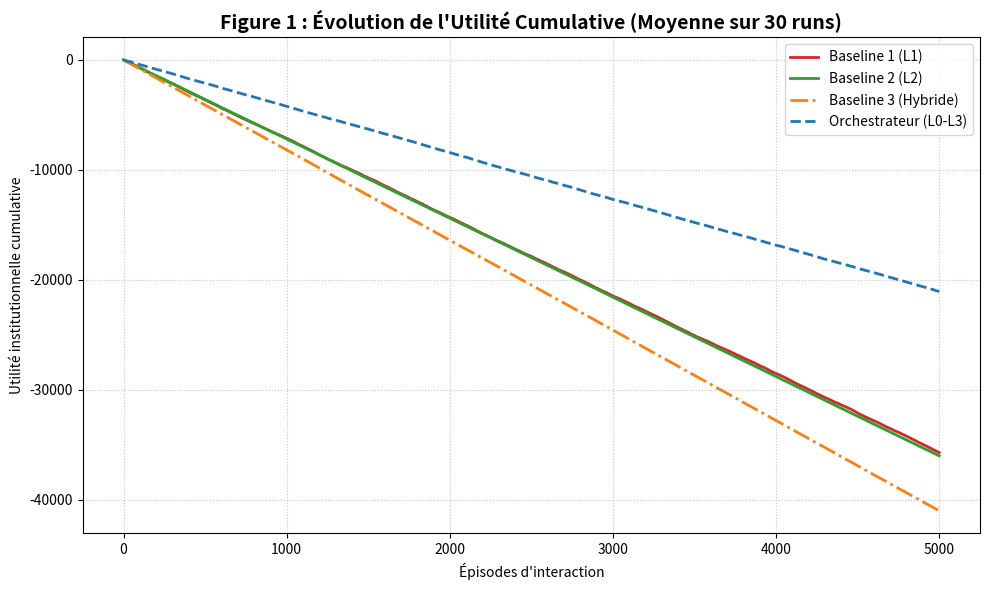
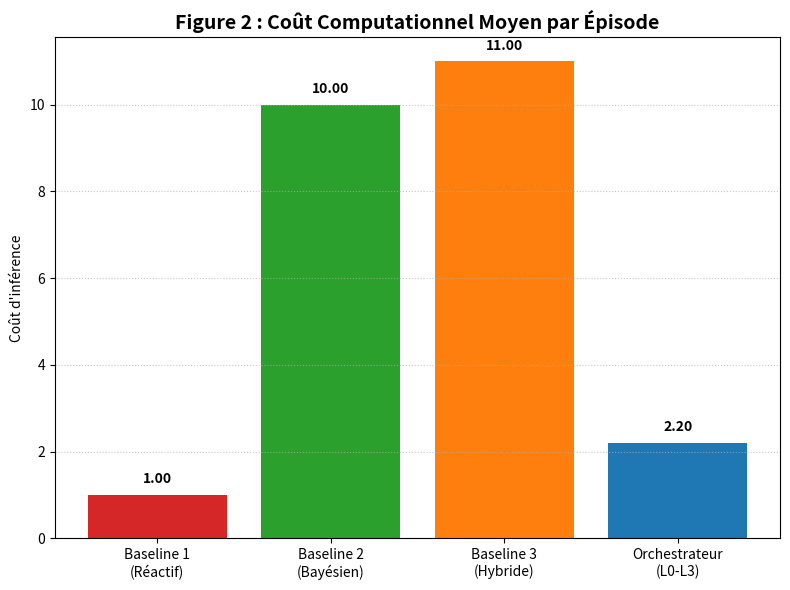

These charts were generated, in order, by the following Python code:
import numpy as np
import matplotlib.pyplot as plt
from scipy import stats

# ==========================================
# REPRODUCTIBILITÉ STRICTE (Fixation de la graine)
# ==========================================
np.random.seed(42)

# ==========================================
# HYPERPARAMÈTRES DE LA SIMULATION
# ==========================================
NOMBRE_RUNS = 30         # Méthode de Monte-Carlo pour l'analyse statistique
NOMBRE_EPISODES = 5000   # Nombre d'interactions par run
COUT_L1 = 1.0       
COUT_L2 = 10.0      
TAU = 0.25          
DELTA = 0.60        

# Dynamique de population
PROBA_HONNETE = 0.80
PROBA_FRAUDEUR = 0.20
BRUIT_HONNETE = 0.10    
DISSIMULATION = 0.20    

# Utilités institutionnelles
RECOMPENSE_VRAI_POSITIF = 10
PENALITE_FAUX_POSITIF = -50
RECOMPENSE_VRAI_NEGATIF = 1
PENALITE_FAUX_NEGATIF = -20

# ==========================================
# CLASSES : ENVIRONNEMENT ET AGENTS
# ==========================================

class SignalingGame:
    def generer_interaction(self):
        est_fraudeur = np.random.rand() < PROBA_FRAUDEUR
        if not est_fraudeur:
            signal_ambigu = np.random.rand() < BRUIT_HONNETE
        else:
            signal_ambigu = np.random.rand() < DISSIMULATION
        return est_fraudeur, signal_ambigu

class ArchitecturesToM:
    
    @staticmethod
    def baseline_1_reactive(signal_ambigu):
        cout = COUT_L1
        action = True if signal_ambigu else False
        return action, cout, False, False

    @staticmethod
    def baseline_2_bayesienne(est_fraudeur):
        cout = COUT_L2
        action = True if est_fraudeur else False
        return action, cout, True, False

    @staticmethod
    def baseline_3_hybride(signal_ambigu, est_fraudeur):
        cout = COUT_L1 + COUT_L2
        action = True if est_fraudeur else False
        return action, cout, True, False

    @staticmethod
    def orchestrateur_L0_L3(signal_ambigu, est_fraudeur):
        cout = COUT_L1
        surprise_St = 1.0 if signal_ambigu else 0.0
        
        l2_declenche = False
        l3_veto = False
        
        if surprise_St > TAU:
            l2_declenche = True
            cout += COUT_L2
            
            kappa = 0.85 if est_fraudeur else 0.40
                
            if kappa >= DELTA:
                action = True
            else:
                action = False
                l3_veto = True
        else:
            action = False
            
        return action, cout, l2_declenche, l3_veto

def calculer_utilite(action_sanction, est_fraudeur):
    if action_sanction and est_fraudeur:
        return RECOMPENSE_VRAI_POSITIF, False
    elif action_sanction and not est_fraudeur:
        return PENALITE_FAUX_POSITIF, True
    elif not action_sanction and not est_fraudeur:
        return RECOMPENSE_VRAI_NEGATIF, False
    elif not action_sanction and est_fraudeur:
        return PENALITE_FAUX_NEGATIF, False

# ==========================================
# BOUCLE PRINCIPALE DE SIMULATION (Monte-Carlo)
# ==========================================

if __name__ == "__main__":
    
    # Matrices pour stocker l'utilité cumulative à chaque épisode (pour la Figure 1)
    hist_utilite_L1 = np.zeros((NOMBRE_RUNS, NOMBRE_EPISODES))
    hist_utilite_L2 = np.zeros((NOMBRE_RUNS, NOMBRE_EPISODES))
    hist_utilite_HYB = np.zeros((NOMBRE_RUNS, NOMBRE_EPISODES))
    hist_utilite_ORC = np.zeros((NOMBRE_RUNS, NOMBRE_EPISODES))

    # Dictionnaires pour stocker les totaux par run (pour les statistiques du Tableau 3)
    stats_finales = {
        "L1": {"utilite": [], "cout_moyen": [], "faux_positifs": [], "l2_appels": [], "l3_vetos": []},
        "L2": {"utilite": [], "cout_moyen": [], "faux_positifs": [], "l2_appels": [], "l3_vetos": []},
        "HYB": {"utilite": [], "cout_moyen": [], "faux_positifs": [], "l2_appels": [], "l3_vetos": []},
        "ORC": {"utilite": [], "cout_moyen": [], "faux_positifs": [], "l2_appels": [], "l3_vetos": []}
    }

    modeles = ArchitecturesToM()
    print(f"Lancement de {NOMBRE_RUNS} simulations indépendantes de {NOMBRE_EPISODES} épisodes...")

    for run in range(NOMBRE_RUNS):
        env = SignalingGame()
        
        # Variables cumulatives pour le run en cours
        u_cumul_L1, u_cumul_L2, u_cumul_HYB, u_cumul_ORC = 0, 0, 0, 0
        couts_run = {"L1": 0, "L2": 0, "HYB": 0, "ORC": 0}
        fp_run = {"L1": 0, "L2": 0, "HYB": 0, "ORC": 0}
        l2_run = {"L1": 0, "L2": 0, "HYB": 0, "ORC": 0}
        veto_run = {"L1": 0, "L2": 0, "HYB": 0, "ORC": 0}

        for ep in range(NOMBRE_EPISODES):
            est_fraudeur, signal_ambigu = env.generer_interaction()

            # --- L1 ---
            act, cout, l2_trig, l3_v = modeles.baseline_1_reactive(signal_ambigu)
            u, fp = calculer_utilite(act, est_fraudeur)
            u_cumul_L1 += (u - cout)
            hist_utilite_L1[run, ep] = u_cumul_L1
            couts_run["L1"] += cout
            if fp: fp_run["L1"] += 1

            # --- L2 ---
            act, cout, l2_trig, l3_v = modeles.baseline_2_bayesienne(est_fraudeur)
            u, fp = calculer_utilite(act, est_fraudeur)
            u_cumul_L2 += (u - cout)
            hist_utilite_L2[run, ep] = u_cumul_L2
            couts_run["L2"] += cout
            if fp: fp_run["L2"] += 1
            if l2_trig: l2_run["L2"] += 1

            # --- HYBRIDE ---
            act, cout, l2_trig, l3_v = modeles.baseline_3_hybride(signal_ambigu, est_fraudeur)
            u, fp = calculer_utilite(act, est_fraudeur)
            u_cumul_HYB += (u - cout)
            hist_utilite_HYB[run, ep] = u_cumul_HYB
            couts_run["HYB"] += cout
            if fp: fp_run["HYB"] += 1
            if l2_trig: l2_run["HYB"] += 1

            # --- ORCHESTRATEUR ---
            act, cout, l2_trig, l3_v = modeles.orchestrateur_L0_L3(signal_ambigu, est_fraudeur)
            u, fp = calculer_utilite(act, est_fraudeur)
            u_cumul_ORC += (u - cout)
            hist_utilite_ORC[run, ep] = u_cumul_ORC
            couts_run["ORC"] += cout
            if fp: fp_run["ORC"] += 1
            if l2_trig: l2_run["ORC"] += 1
            if l3_v: veto_run["ORC"] += 1

        # Enregistrement des statistiques de fin de run
        for cle in ["L1", "L2", "HYB", "ORC"]:
            stats_finales[cle]["utilite"].append(eval(f"u_cumul_{cle}"))
            stats_finales[cle]["cout_moyen"].append(couts_run[cle] / NOMBRE_EPISODES)
            stats_finales[cle]["faux_positifs"].append((fp_run[cle] / NOMBRE_EPISODES) * 100)
            stats_finales[cle]["l2_appels"].append((l2_run[cle] / NOMBRE_EPISODES) * 100)
            if l2_run[cle] > 0:
                stats_finales[cle]["l3_vetos"].append((veto_run[cle] / l2_run[cle]) * 100)
            else:
                stats_finales[cle]["l3_vetos"].append(0)

    # ==========================================
    # AFFICHAGE DES RÉSULTATS DANS LA CONSOLE
    # ==========================================
    print("\n" + "="*110)
    print(f"{'ARCHITECTURE':<22} | {'UTILITÉ (± σ)':<18} | {'COÛT (± σ)':<16} | {'FAUX POS.':<10} | {'L2 INVOQUÉ':<12} | {'VETO L3 (sur L2)'}")
    print("="*110)

    for cle, nom in [("L1", "Baseline 1 (L1)"), ("L2", "Baseline 2 (L2)"), ("HYB", "Baseline 3 (Hybride)"), ("ORC", "Orchestrateur L0-L3")]:
        u_moy = np.mean(stats_finales[cle]["utilite"])
        u_std = np.std(stats_finales[cle]["utilite"])
        c_moy = np.mean(stats_finales[cle]["cout_moyen"])
        c_std = np.std(stats_finales[cle]["cout_moyen"])
        tx_fp = np.mean(stats_finales[cle]["faux_positifs"])
        tx_l2 = np.mean(stats_finales[cle]["l2_appels"])
        tx_veto = np.mean(stats_finales[cle]["l3_vetos"])
        
        veto_str = f"{tx_veto:>4.1f} %" if cle == "ORC" or cle == "L2" or cle == "HYB" else "N/A"
        if cle == "L1": tx_veto = 0 # Nettoyage affichage

        print(f"{nom:<22} | {u_moy:>6.0f} (± {u_std:>4.0f})     | {c_moy:>4.2f} (± {c_std:>4.2f})    | {tx_fp:>5.1f} %    | {tx_l2:>5.1f} %      | {veto_str}")
    print("="*110)

    # ==========================================
    # TEST STATISTIQUE DE WELCH
    # ==========================================
    t_stat, p_value = stats.ttest_ind(stats_finales["ORC"]["utilite"], stats_finales["L2"]["utilite"], equal_var=False)
    print(f"\n--- VALIDATION STATISTIQUE ---")
    print(f"Test t de Welch (Utilité ORC vs L2) : p-value = {p_value}")
    if p_value < 0.001:
        print("La différence d'utilité est HAUTEMENT SIGNIFICATIVE (***).")

    # ==========================================
    # GÉNÉRATION DES GRAPHIQUES
    # ==========================================
    print("\nGénération des figures en cours...")
    couleurs = {'L1': '#d62728', 'L2': '#2ca02c', 'HYB': '#ff7f0e', 'ORC': '#1f77b4'}

    # Calcul des courbes moyennes pour la Figure 1
    courbe_L1 = np.mean(hist_utilite_L1, axis=0)
    courbe_L2 = np.mean(hist_utilite_L2, axis=0)
    courbe_HYB = np.mean(hist_utilite_HYB, axis=0)
    courbe_ORC = np.mean(hist_utilite_ORC, axis=0)

    # --- FIGURE 1 : Utilité Cumulative ---
    plt.figure(figsize=(10, 6))
    plt.plot(courbe_L1, label="Baseline 1 (L1)", color=couleurs['L1'], linewidth=2)
    plt.plot(courbe_L2, label="Baseline 2 (L2)", color=couleurs['L2'], linewidth=2)
    plt.plot(courbe_HYB, label="Baseline 3 (Hybride)", color=couleurs['HYB'], linewidth=2, linestyle='-.')
    plt.plot(courbe_ORC, label="Orchestrateur (L0-L3)", color=couleurs['ORC'], linewidth=2, linestyle='--')
    
    plt.title(f"Figure 1 : Évolution de l'Utilité Cumulative (Moyenne sur {NOMBRE_RUNS} runs)", fontsize=14, fontweight='bold')
    plt.xlabel("Épisodes d'interaction")
    plt.ylabel("Utilité institutionnelle cumulative")
    plt.legend()
    plt.grid(True, linestyle=':', alpha=0.7)
    plt.tight_layout()
    plt.show() 

    # --- FIGURE 2 : Coût Moyen ---
    plt.figure(figsize=(8, 6))
    architectures = ['Baseline 1\n(Réactif)', 'Baseline 2\n(Bayésien)', 'Baseline 3\n(Hybride)', 'Orchestrateur\n(L0-L3)']
    couts_finaux = [np.mean(stats_finales["L1"]["cout_moyen"]), 
                    np.mean(stats_finales["L2"]["cout_moyen"]), 
                    np.mean(stats_finales["HYB"]["cout_moyen"]), 
                    np.mean(stats_finales["ORC"]["cout_moyen"])]
    
    barres = plt.bar(architectures, couts_finaux, color=[couleurs['L1'], couleurs['L2'], couleurs['HYB'], couleurs['ORC']])
    plt.title(f"Figure 2 : Coût Computationnel Moyen par Épisode", fontsize=14, fontweight='bold')
    plt.ylabel("Coût d'inférence")
    plt.grid(axis='y', linestyle=':', alpha=0.7)
    
    for barre in barres:
        yval = barre.get_height()
        plt.text(barre.get_x() + barre.get_width()/2, yval + 0.2, f"{yval:.2f}", ha='center', va='bottom', fontweight='bold')
        
    plt.tight_layout()
    plt.show()
